Run: headless pygame with SDL's dummy video driver; simulated clock (each Clock.tick advances the game by its frame time, no real sleeping); random seed 0; keys injected as events and as key.get_pressed() state; mouse plan: one left click at the window centre at the start of phase 2, then a move to the lower-right quarter at the start of phase 3.
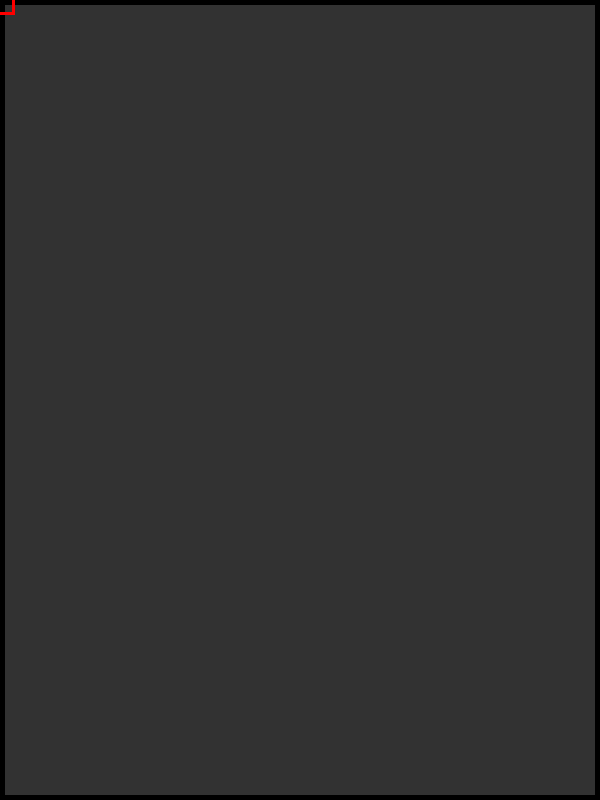
Frame 1 of 4 · flips 1–60 · no input
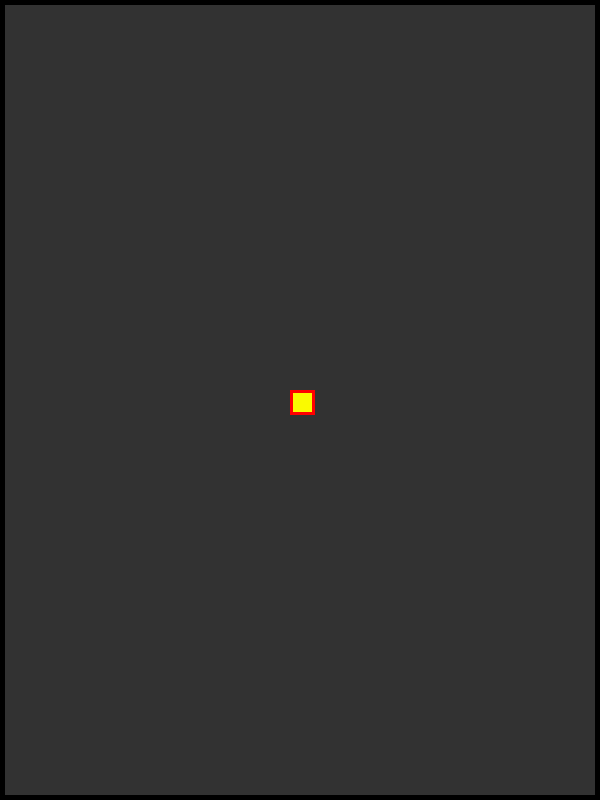
Frame 2 of 4 · flips 61–180 · clicked the window centre · tapped SPACE, RETURN · held RIGHT (→), D
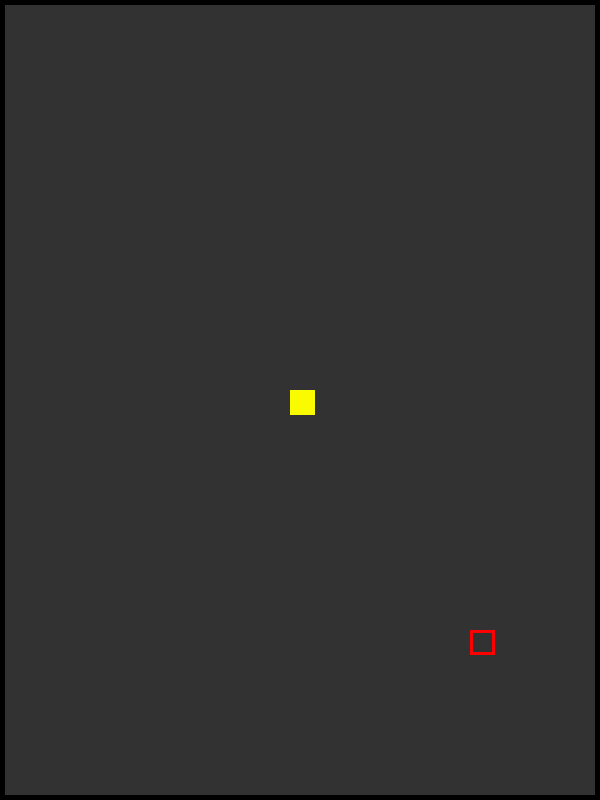
Frame 3 of 4 · flips 181–300 · moved the mouse to the lower-right quarter · held DOWN (↓), S
Frame 4 of 4 · flips 301–420 · held LEFT (←), A, UP (↑), W · screen unchanged from frame 3, image omitted

The pygame program that drew these frames:

import pygame, math
from math import floor
from pygame.locals import *

pygame.init()

WIDTH = 600
HEIGHT = 800

screen = pygame.display.set_mode((WIDTH,HEIGHT))
pygame.display.set_caption('Game')


class Grid():

    def __init__(self,width:int,height:int,cell_size:int=1) -> None:
        self.width = width
        self.height = height
        self.cell_size = cell_size
        self.grid_width = round(self.width/self.cell_size)
        self.grid_height = round(self.height/self.cell_size)
        self.grid = []
        self.is_finished = False

    def generate_grid(self):
        for x in range(round(self.width/self.cell_size)):
            self.grid.append([])
            for y in range(round(self.height/self.cell_size)):
                self.grid[x].append(None)
        self.is_finished = True
    
    def generate_borders(self,size):
        for s in range(size-1):
            for x in range(self.grid_width):
                border = Border(self,(x*self.cell_size,s*self.cell_size),self.cell_size,(0,0,0),-1,0)
                self.grid[x][s] = border
                border = Border(self,(x*self.cell_size,(self.grid_height-s-1)*self.cell_size),self.cell_size,(0,0,0),-1,0)
                self.grid[x][self.grid_height-s-1] = border
            for y in range(self.grid_height):
                border = Border(self,(s*self.cell_size,y*self.cell_size),self.cell_size,(0,0,0),-1,0)
                self.grid[s][y] = border
                border = Border(self,((self.grid_width-s-1)*self.cell_size,y*self.cell_size),self.cell_size,(0,0,0),-1,0)
                self.grid[self.grid_width-s-1][y] = border

    def draw_grid_lines(self):
        for x in range(self.width+1):
            pygame.draw.line(screen,(255,255,255),(x*self.cell_size,0),(x*self.cell_size,self.height*self.cell_size))
        for y in range(self.height+1):
            pygame.draw.line(screen,(255,255,255),(0,y*self.cell_size),(self.width*self.cell_size,y*self.cell_size))

    def swap_grid_cells(self,grid_cell,target_grid_cell):
        temp = self.grid[target_grid_cell[0]][target_grid_cell[1]]
        self.grid[target_grid_cell[0]][target_grid_cell[1]] = self.grid[grid_cell[0]][grid_cell[1]]
        self.grid[grid_cell[0]][grid_cell[1]] = temp
    
    def get_closest_empty_cell(self,current_position,direction,Velocity):
        if Velocity <= 0: return self.grid[current_position[0]][current_position[1]]
        grid_cell = (current_position[0]+direction[0],current_position[1]+direction[1])
        if self.grid[grid_cell[0]][grid_cell[1]] == None:
            return self.get_closest_empty_cell(grid_cell,direction,Velocity-1)
        return self.grid[current_position[0]][current_position[1]]
    
    def get_closest_empty_cell_position(self,current_position,direction,Velocity):
        while Velocity > 0:
            if Velocity <= 0: return current_position
            grid_cell = (current_position[0]+direction[0],current_position[1]+direction[1])
            if grid_cell[0] < 0 or grid_cell[0] > len(self.grid)-1 or grid_cell[1] < 0 or grid_cell[1] > len(self.grid[0])-1: return current_position
            if self.grid[grid_cell[0]][grid_cell[1]] == None:
                current_position = grid_cell
            else: return current_position
            Velocity-=1
        return current_position

    def get_neighbours_cells(self,grid_position):
        neighbours = []
        neighbours.append(self.grid[grid_position[0]-1][grid_position[1]+1]) #top left
        neighbours.append(self.grid[grid_position[0]+1][grid_position[1]+1]) #top right
        neighbours.append(self.grid[grid_position[0]-1][grid_position[1]-1]) #bottom left
        neighbours.append(self.grid[grid_position[0]+1][grid_position[1]-1]) #bottom right
        neighbours.append(self.grid[grid_position[0]][grid_position[1]+1]) #top
        neighbours.append(self.grid[grid_position[0]][grid_position[1]-1]) #bottom
        neighbours.append(self.grid[grid_position[0]+1][grid_position[1]]) #left
        neighbours.append(self.grid[grid_position[0]-1][grid_position[1]]) #right
        return neighbours

    def get_grid_position(self,position):
        if position[0] >= 0 and position[0] <= self.width or position[1] >= 0 and position[1] <= self.height:
            return math.floor(position[0]/self.cell_size), math.floor(position[1]/self.cell_size)
        return False

    def get_world_position(self,position):
        if position[0] >= 0 and position[0] <= self.width and position[1] >= 0 and position[1] <= self.height:
            return math.floor(position[0]*self.cell_size), math.floor(position[1]*self.cell_size)
    
class Cell():

    list_of_cells = []

    def __init__(self,grid:Grid,position,size,color,life_time,velocity,fluid=False) -> None:
        self.x = position[0]
        self.y = position[1]
        self.surface = pygame.Surface((size,size))
        self.rect = self.surface.get_rect(topleft=(self.x,self.y))
        self.rect.topleft = (self.x,self.y)
        self.color = color
        self.life_time = life_time
        self.velocity = velocity
        self.fluid = fluid
        self.grid = grid
        Cell.list_of_cells.append(self)

    def update(self):
        pass
    
    def draw(self):
        self.surface.fill(self.color)
        screen.blit(self.surface,self.rect)
    
    def free(self):
        Cell.list_of_cells.remove(self)
        del(self)

class Sand(Cell):
    def __init__(self, grid: Grid, position, size, color, life_time, velocity, fluid=False) -> None:
        super().__init__(grid, position, size, color, life_time, velocity, fluid)

    def update(self):
        self.rect.topleft = (self.x,self.y)
        current_pos = self.grid.get_grid_position((self.x,self.y))

        bottom = (current_pos[0],current_pos[1]+1)
        right = (current_pos[0]+1,current_pos[1])
        left = (current_pos[0]-1,current_pos[1])
        bottom_left = (current_pos[0]-1,current_pos[1]+1)
        bottom_right = (current_pos[0]+1,current_pos[1]+1)

        if self.grid.grid[current_pos[0]][current_pos[1]+1] == None:  # TODO FIX THE CRASH AND CELLS GOING DIAGNAL IF THERE IS A BLOCK NEXT TO THEM
            self.grid.swap_grid_cells(current_pos,bottom)
            self.x = current_pos[0]*self.grid.cell_size
            self.y = (current_pos[1]+1)*self.grid.cell_size
            return

        elif self.grid.grid[current_pos[0]][current_pos[1]+1].fluid == True:
            self.grid.grid[current_pos[0]][current_pos[1]] = self.grid.grid[current_pos[0]][current_pos[1]+1]
            self.grid.grid[current_pos[0]][current_pos[1]+1].x = self.x = current_pos[0]*self.grid.cell_size
            self.grid.grid[current_pos[0]][current_pos[1]+1].y = (current_pos[1])*self.grid.cell_size
            self.grid.grid[current_pos[0]][current_pos[1]+1] = self
            self.x = current_pos[0]*self.grid.cell_size
            self.y = (current_pos[1]+1)*self.grid.cell_size
            return

        if self.grid.grid[current_pos[0]-1][current_pos[1]] == None:
            if self.grid.grid[current_pos[0]-1][current_pos[1]+1] == None:
                self.grid.swap_grid_cells(current_pos,bottom_left)
                self.x = (current_pos[0]-1)*self.grid.cell_size
                self.y = (current_pos[1]+1)*self.grid.cell_size
                return
            elif self.grid.grid[current_pos[0]-1][current_pos[1]+1].fluid == True:
                self.grid.grid[current_pos[0]][current_pos[1]] = self.grid.grid[current_pos[0]-1][current_pos[1]+1]
                self.grid.grid[current_pos[0]-1][current_pos[1]+1].x = self.x = current_pos[0]*self.grid.cell_size
                self.grid.grid[current_pos[0]-1][current_pos[1]+1].y = (current_pos[1])*self.grid.cell_size
                self.grid.grid[current_pos[0]-1][current_pos[1]+1] = self
                self.x = (current_pos[0]-1)*self.grid.cell_size
                self.y = (current_pos[1]+1)*self.grid.cell_size
                return

        if self.grid.grid[current_pos[0]-1][current_pos[1]] != None and self.grid.grid[current_pos[0]-1][current_pos[1]+1] != None:
            if self.grid.grid[current_pos[0]-1][current_pos[1]+1].fluid == True:
                self.grid.grid[current_pos[0]][current_pos[1]] = self.grid.grid[current_pos[0]-1][current_pos[1]+1]
                self.grid.grid[current_pos[0]-1][current_pos[1]+1].x = self.x = current_pos[0]*self.grid.cell_size
                self.grid.grid[current_pos[0]-1][current_pos[1]+1].y = (current_pos[1])*self.grid.cell_size
                self.grid.grid[current_pos[0]-1][current_pos[1]+1] = self
                self.x = (current_pos[0]-1)*self.grid.cell_size
                self.y = (current_pos[1]+1)*self.grid.cell_size
                return

        if self.grid.grid[current_pos[0]+1][current_pos[1]] == None:
            if self.grid.grid[current_pos[0]+1][current_pos[1]+1] == None:
                self.grid.swap_grid_cells(current_pos,bottom_right)
                self.x = (current_pos[0]+1)*self.grid.cell_size
                self.y = (current_pos[1]+1)*self.grid.cell_size
                return
            if self.grid.grid[current_pos[0]+1][current_pos[1]+1].fluid == True:
                self.grid.grid[current_pos[0]][current_pos[1]] = self.grid.grid[current_pos[0]+1][current_pos[1]+1]
                self.grid.grid[current_pos[0]+1][current_pos[1]+1].x = self.x = current_pos[0]*self.grid.cell_size
                self.grid.grid[current_pos[0]+1][current_pos[1]+1].y = (current_pos[1])*self.grid.cell_size
                self.grid.grid[current_pos[0]+1][current_pos[1]+1] = self
                self.x = (current_pos[0]+1)*self.grid.cell_size
                self.y = (current_pos[1]+1)*self.grid.cell_size
                return
        
        if self.grid.grid[current_pos[0]+1][current_pos[1]] != None and self.grid.grid[current_pos[0]+1][current_pos[1]+1] != None:
            if self.grid.grid[current_pos[0]+1][current_pos[1]+1].fluid == True:
                self.grid.grid[current_pos[0]][current_pos[1]] = self.grid.grid[current_pos[0]+1][current_pos[1]+1]
                self.grid.grid[current_pos[0]+1][current_pos[1]+1].x = self.x = current_pos[0]*self.grid.cell_size
                self.grid.grid[current_pos[0]+1][current_pos[1]+1].y = (current_pos[1])*self.grid.cell_size
                self.grid.grid[current_pos[0]+1][current_pos[1]+1] = self
                self.x = (current_pos[0]+1)*self.grid.cell_size
                self.y = (current_pos[1]+1)*self.grid.cell_size
                return

class Water(Cell):
    def __init__(self, grid: Grid, position, size, color, life_time, velocity=2, fluid=True) -> None:
        super().__init__(grid, position, size, color, life_time, velocity, fluid)
    
    def update(self):
        self.rect.topleft = (self.x,self.y)
        current_pos = self.grid.get_grid_position((self.x,self.y))

        bottom = (current_pos[0],current_pos[1]+1)
        right = (current_pos[0]+1,current_pos[1])
        left = (current_pos[0]-1,current_pos[1])
        bottom_left = (current_pos[0]-1,current_pos[1]+1)
        bottom_right = (current_pos[0]+1,current_pos[1]+1)

        closest = self.grid.get_closest_empty_cell_position(current_pos,(0,1),self.velocity)
        if self.grid.grid[closest[0]][closest[1]] == None:
            self.grid.swap_grid_cells(current_pos,closest)
            self.x = closest[0]*self.grid.cell_size
            self.y = closest[1]*self.grid.cell_size
            return

        closest = self.grid.get_closest_empty_cell_position(current_pos,(-1,1),self.velocity)
        if self.grid.grid[current_pos[0]-1][current_pos[1]+1] == None and self.grid.grid[current_pos[0]-1][current_pos[1]] == None:
            self.grid.swap_grid_cells(current_pos,bottom_left)
            self.x = (current_pos[0]-1)*self.grid.cell_size
            self.y = (current_pos[1]+1)*self.grid.cell_size
            return

        closest = self.grid.get_closest_empty_cell_position(current_pos,(1,1),self.velocity)
        if self.grid.grid[current_pos[0]+1][current_pos[1]+1] == None and self.grid.grid[current_pos[0]+1][current_pos[1]] == None:
            self.grid.swap_grid_cells(current_pos,bottom_right)
            self.x = (current_pos[0]+1)*self.grid.cell_size
            self.y = (current_pos[1]+1)*self.grid.cell_size
            return

        closest = self.grid.get_closest_empty_cell_position(current_pos,(-1,0),self.velocity)
        if self.grid.grid[closest[0]][closest[1]] == None:
            self.grid.swap_grid_cells(current_pos,closest)
            self.x = closest[0]*self.grid.cell_size
            self.y = closest[1]*self.grid.cell_size
            return

        closest = self.grid.get_closest_empty_cell_position(current_pos,(1,0),self.velocity)
        if self.grid.grid[closest[0]][closest[1]] == None:
            self.grid.swap_grid_cells(current_pos,closest)
            self.x = closest[0]*self.grid.cell_size
            self.y = closest[1]*self.grid.cell_size
            return

        # if self.grid.grid[current_pos[0]][current_pos[1]+1] == None:
        #     self.grid.swap_grid_cells(current_pos,bottom)
        #     self.x = current_pos[0]*self.grid.cell_size
        #     self.y = (current_pos[1]+1)*self.grid.cell_size

        # elif self.grid.grid[current_pos[0]-1][current_pos[1]+1] == None and self.grid.grid[current_pos[0]-1][current_pos[1]] == None:
        #     self.grid.swap_grid_cells(current_pos,bottom_left)
        #     self.x = (current_pos[0]-1)*self.grid.cell_size
        #     self.y = (current_pos[1]+1)*self.grid.cell_size

        # elif self.grid.grid[current_pos[0]+1][current_pos[1]+1] == None and self.grid.grid[current_pos[0]+1][current_pos[1]] == None:
        #     self.grid.swap_grid_cells(current_pos,bottom_right)
        #     self.x = (current_pos[0]+1)*self.grid.cell_size
        #     self.y = (current_pos[1]+1)*self.grid.cell_size

        # elif self.grid.grid[current_pos[0]-1][current_pos[1]] == None:
        #     self.grid.swap_grid_cells(current_pos,left)
        #     self.x = (current_pos[0]-1)*self.grid.cell_size
        #     self.y = (current_pos[1])*self.grid.cell_size

        # elif self.grid.grid[current_pos[0]+1][current_pos[1]] == None:
        #     self.grid.swap_grid_cells(current_pos,right)
        #     self.x = (current_pos[0]+1)*self.grid.cell_size
        #     self.y = (current_pos[1])*self.grid.cell_size

class Wood(Cell):
    def __init__(self, grid: Grid, position, size, color, life_time, velocity, fluid=False) -> None:
        super().__init__(grid, position, size, color, life_time, velocity, fluid)
    
    def update(self):
        pass

class Border(Cell):
    def __init__(self, grid: Grid, position, size, color, life_time, velocity, fluid=False) -> None:
        super().__init__(grid, position, size, color, life_time, velocity, fluid)
    
    def update(self):
        pass

def main():
    Clock = pygame.time.Clock()

    is_paused = False

    brush_size = 5  # TODO ADD DRAWING MORE CELLS WITH A BRUSH SIZE
    current_type = "S"

    grid = Grid(WIDTH,HEIGHT,5)
    grid.generate_grid()
    grid.generate_borders(2)
    
    is_running = True
    while is_running:
        for event in pygame.event.get():
            if event.type == pygame.QUIT:
                is_running = False
            if event.type == pygame.KEYDOWN:
                if event.key == pygame.K_SPACE:
                    is_paused = not is_paused
            if event.type == pygame.MOUSEWHEEL:
                brush_size += event.y
                if brush_size < 1: brush_size = 1
                if brush_size > 50: brush_size = 50
                
        screen.fill((50,50,50))
        delta = Clock.tick(60)/1000

        if pygame.key.get_pressed()[pygame.K_1]:
            current_type = "S"
        if pygame.key.get_pressed()[pygame.K_2]:
            current_type = "W"
        if pygame.key.get_pressed()[pygame.K_3]:
            current_type = "WO"
        
        mouse = pygame.mouse.get_pos()
        if pygame.mouse.get_pressed()[0]:
            pos = grid.get_grid_position(mouse)
            for x in range(brush_size):
                for y in range(brush_size):
                    grid_cell = (pos[0]+x-floor(brush_size/2),pos[1]+y-floor(brush_size/2))
                    if grid_cell[0] < 0 or grid_cell[0] > len(grid.grid)-1 or grid_cell[1] < 0 or grid_cell[1] > len(grid.grid[0])-1: continue
                    if grid.grid[grid_cell[0]][grid_cell[1]] == None :
                        if current_type == "S":
                            cel = Sand(grid,(grid_cell[0]*grid.cell_size,grid_cell[1]*grid.cell_size),grid.cell_size,(250,250,0),-1,1)
                            grid.grid[grid_cell[0]][grid_cell[1]] = cel
                        elif current_type == "W":
                            cel = Water(grid,(grid_cell[0]*grid.cell_size,grid_cell[1]*grid.cell_size),grid.cell_size,(0,0,170),-1,2)
                            grid.grid[grid_cell[0]][grid_cell[1]] = cel
                        elif current_type == "WO":
                            cel = Wood(grid,(grid_cell[0]*grid.cell_size,grid_cell[1]*grid.cell_size),grid.cell_size,(102, 58, 13),-1,1)
                            grid.grid[grid_cell[0]][grid_cell[1]] = cel
        
        if pygame.mouse.get_pressed()[2]:
            pos = grid.get_grid_position(mouse)
            for x in range(brush_size):
                for y in range(brush_size):
                    grid_cell = (pos[0]+x-floor(brush_size/2),pos[1]+y-floor(brush_size/2))
                    if grid_cell[0] < 0 or grid_cell[0] > len(grid.grid)-1 or grid_cell[1] < 0 or grid_cell[1] > len(grid.grid[0])-1: continue
                    if grid.grid[grid_cell[0]][grid_cell[1]] != None and type((grid.grid[grid_cell[0]][grid_cell[1]])) != Border:
                        grid.grid[grid_cell[0]][grid_cell[1]].free()
                        grid.grid[grid_cell[0]][grid_cell[1]] = None

        for cell in reversed(Cell.list_of_cells):
            if not is_paused:
                cell.update()
            cell.draw()

        # draw placement preview
        preview_offset = grid.get_grid_position(((brush_size/2)*grid.cell_size,(brush_size/2)*grid.cell_size))
        placement_preview_grid = grid.get_grid_position((mouse[0],mouse[1]))
        placement_preview_position = (placement_preview_grid[0]-preview_offset[0],placement_preview_grid[1]-preview_offset[1])
        pygame.draw.rect(screen,(255,0,0),(placement_preview_position[0]*grid.cell_size,placement_preview_position[1]*grid.cell_size,brush_size*grid.cell_size,brush_size*grid.cell_size),3)

        #grid.draw_grid_lines()

        pygame.display.flip()
    pygame.quit()


if __name__ == '__main__':
    main()
